Run: headless pygame with SDL's dummy video driver; simulated clock (each Clock.tick advances the game by its frame time, no real sleeping); random seed 0; keys injected as events and as key.get_pressed() state; mouse plan: one left click at the window centre at the start of phase 2, then a move to the lower-right quarter at the start of phase 3.
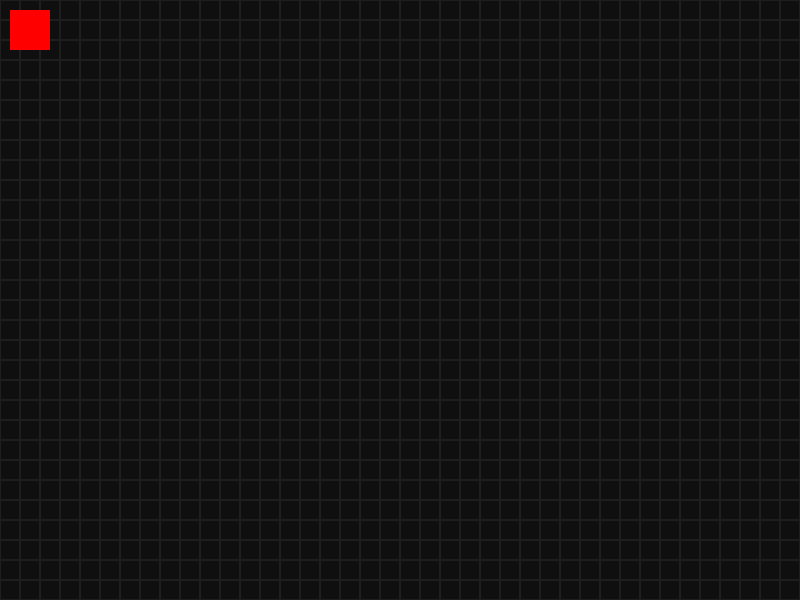
Frame 1 of 4 · flips 1–60 · no input
Frame 2 of 4 · flips 61–180 · clicked the window centre · tapped SPACE, RETURN · held RIGHT (→), D · screen unchanged from frame 1, image omitted
Frame 3 of 4 · flips 181–300 · moved the mouse to the lower-right quarter · held DOWN (↓), S · screen unchanged from frame 2, image omitted
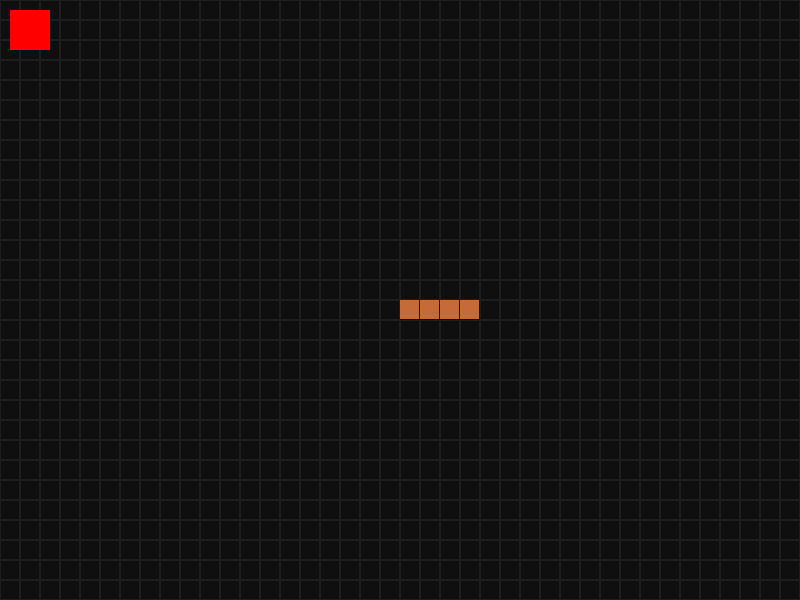
Frame 4 of 4 · flips 301–420 · held LEFT (←), A, UP (↑), W

The pygame program that drew these frames:

import pygame
import array


EMPTY = 0
CABLE = 1
TAIL = 2
ELECTRO = 3
SELECT = 4 
PASTE = 5   

COLOR_BG = (15, 15, 15)
COLOR_GRID = (30, 30, 30)
COLOR_CABLE = (197, 106, 57)
COLOR_TAIL = (137, 55, 39)
COLOR_ELECTRO = (241, 196, 15)
COLOR_SELECT_BOX = (52, 152, 219, 100) # vierter wert für transparenz, lol

mini_trans = {
    EMPTY : "Empty Cell",
    CABLE : "Cable",
    TAIL : "Tail",
    ELECTRO : "Electro",
    SELECT: "Select Area",
    PASTE: "Paste Blueprint"
}

class Main:
    def __init__(self, screen_width, screen_height, grid_height, grid_width):
        self.is_running = True
        self.grid_height = grid_height
        self.grid_width = grid_width
        self.screen_height = screen_height
        self.screen_width = screen_width

        self.cell_size = 20
        self.scaled_cell = 20
        self.visibility_scale = 100

        self.cam = Camera()
        self.domain = Grid(self.grid_height, self.grid_width)
        self.gui = Gui(self.screen_height)
        self.is_paused = True
        self.current_tool = CABLE

        self.select_start = None
        self.select_end = None
        self.saved_blueprint = None  # Liste von (rel_x, rel_y, wert)
        self.save_electro = False

        self.surface = pygame.display.set_mode((screen_width, screen_height))

    def update(self, keys, dt, mouse_pos, mouse_buttons):
        self.cam.update(
            keys = keys,
            grid_height = self.grid_height,
            grid_width = self.grid_width,
            screen_height = self.screen_height,
            screen_width = self.screen_width,
            cell_size = self.scaled_cell
        )

        if not self.is_paused:
            self.domain.update(
                dt = dt
            )

        new_tool = self.gui.update(mouse_pos, mouse_buttons = mouse_buttons)

        if new_tool is not None:
            self.current_tool = new_tool

    def draw(self, rect_size):
        self.surface.fill(COLOR_BG)

        start_col = int(self.cam.camera_x // self.scaled_cell)
        end_col = int((self.cam.camera_x + self.screen_width) // self.scaled_cell + 1)
        start_row = int(self.cam.camera_y // self.scaled_cell)
        end_row = int((self.cam.camera_y + self.screen_height) // self.scaled_cell + 1)
        
        for x in range(max(0, start_col), min(self.grid_width, end_col)):
            for y in range(max(0, start_row), min(self.grid_height, end_row)):
                
                screen_x = x * self.scaled_cell - self.cam.camera_x
                screen_y = y * self.scaled_cell - self.cam.camera_y
                
                cell_state = self.domain.get_grid_at(x, y)

                if cell_state == CABLE:
                    pygame.draw.rect(self.surface, COLOR_CABLE, (screen_x, screen_y, rect_size, rect_size))
                elif cell_state == TAIL:
                    pygame.draw.rect(self.surface, COLOR_TAIL, (screen_x, screen_y, rect_size, rect_size))
                elif cell_state == ELECTRO:
                    pygame.draw.rect(self.surface, COLOR_ELECTRO, (screen_x, screen_y, rect_size, rect_size))
                else:
                    if self.visibility_scale > 40: 
                        pygame.draw.rect(self.surface, COLOR_GRID, (screen_x, screen_y, int(self.scaled_cell), int(self.scaled_cell)), 1)
                    
        if self.current_tool == SELECT and self.select_start and self.select_end:
            x1 = min(self.select_start[0], self.select_end[0]) * self.scaled_cell - self.cam.camera_x
            y1 = min(self.select_start[1], self.select_end[1]) * self.scaled_cell - self.cam.camera_y
            x2 = (max(self.select_start[0], self.select_end[0]) + 1) * self.scaled_cell - self.cam.camera_x
            y2 = (max(self.select_start[1], self.select_end[1]) + 1) * self.scaled_cell - self.cam.camera_y
            
            if x2 - x1 > 0 and y2 - y1 > 0:
                s = pygame.Surface((x2 - x1, y2 - y1), pygame.SRCALPHA)
                s.fill(COLOR_SELECT_BOX)
                self.surface.blit(s, (x1, y1))
            
        if self.current_tool == PASTE and self.saved_blueprint:
            mx, my = pygame.mouse.get_pos()
            gx = int((mx + self.cam.camera_x) // self.scaled_cell)
            gy = int((my + self.cam.camera_y) // self.scaled_cell)
            
            for rx, ry, val in self.saved_blueprint:
                sx = (gx + rx) * self.scaled_cell - self.cam.camera_x
                sx_y = (gy + ry) * self.scaled_cell - self.cam.camera_y
            
                if self.save_electro:
                     
                    if val == CABLE: color = COLOR_CABLE
                    if val == TAIL: color = COLOR_TAIL
                    if val == ELECTRO: color = COLOR_ELECTRO
                     
                else:color = COLOR_CABLE

                pygame.draw.rect(self.surface, color, (sx, sx_y, rect_size, rect_size))
                pygame.draw.rect(self.surface, (255,255,255), (sx, sx_y, rect_size, rect_size), 1)

        self.gui.draw(surface = self.surface)

    def _set_caption(self):
        if self.is_paused:
            pygame.display.set_caption(f"Cable Domain - PAUSED (Tool: {mini_trans[self.current_tool]} | Speicher Electro: {self.save_electro})")
        else:
            pygame.display.set_caption(f"Cable Domain - RUNNING (Active Electrons: {len(self.domain.active_list)} | Speicher Electro: {self.save_electro})")

class Camera:
    def __init__(self):
        self.camera_x = 0
        self.camera_y = 0
        self.scroll_speed = 15

    def update(self, keys, grid_height, grid_width, screen_height, screen_width, cell_size):
        if keys[pygame.K_a] or keys[pygame.K_LEFT]:  self.camera_x -= self.scroll_speed
        if keys[pygame.K_d] or keys[pygame.K_RIGHT]: self.camera_x += self.scroll_speed
        if keys[pygame.K_w] or keys[pygame.K_UP]:    self.camera_y -= self.scroll_speed
        if keys[pygame.K_s] or keys[pygame.K_DOWN]:  self.camera_y += self.scroll_speed
        
        max_x = max(0, grid_width * cell_size - screen_width)
        max_y = max(0, grid_height * cell_size - screen_height)

        self.camera_x = max(0, min(self.camera_x, max_x))
        self.camera_y = max(0, min(self.camera_y, max_y))

class Grid:
    def __init__(self, grid_height, grid_width):
        self.grid = array.array('B', [EMPTY] * (grid_height * grid_width))

        self.grid_height = grid_height
        self.grid_width = grid_width

        self.active_list = set()

        self.sim_speed = 100
        self.sim_timer = 0

    def update(self, dt):
        self.sim_timer += dt
        if self.sim_timer >= self.sim_speed:
            self.sim_timer = 0

            next_grid_changes = {}
            candidates = {}

            for x, y in list(self.active_list):
                cur_state = self.get_grid_at(x, y)

                if cur_state == TAIL:
                    next_grid_changes[(x, y)] = CABLE

                elif cur_state == ELECTRO:
                    next_grid_changes[(x, y)] = TAIL

                    for dx in (-1, 0, 1):
                        for dy in (-1, 0, 1):
                            if dx == 0 and dy == 0:
                                continue

                            nx, ny = x + dx, y + dy

                            if 0 <= nx < self.grid_width and 0 <= ny < self.grid_height:
                                if self.get_grid_at(nx, ny) == CABLE:
                                    candidates[(nx, ny)] = candidates.get((nx, ny), 0) + 1

            for (x, y), head_count in candidates.items():
                if 0 < head_count <= 2:
                    next_grid_changes[(x, y)] = ELECTRO
            
            self.active_list.clear()

            for (x, y), new_val in next_grid_changes.items():
                self.set_grid_at(x, y, new_val)
                if new_val in (ELECTRO, TAIL):
                    self.active_list.add((x, y))

    def set_grid_at(self, x, y, val):
        self.grid[x * self.grid_height + y] = val

    def get_grid_at(self, x, y):
        return self.grid[x * self.grid_height + y]

class Gui:
    def __init__(self, screen_height):
        self.screen_height = screen_height
        self.is_visible = False
        self.can_click = True
        self.width = 200
        self.sidebar_rect = pygame.Rect(0, 0, self.width, screen_height)
        
        self.toggle_button = pygame.Rect(10, 10, 40, 40) 

        self.font = pygame.font.SysFont("Arial", 18)
        
        self.tool_buttons = {
            "Cable": Button(
                x = 10,
                y = 60, 
                width = 180,
                height = 40,
                text = "Cable",
                color = (0, 0, 0),
                action_val = CABLE
            ),
            "Tail": Button(
                x = 10,
                y = 110, 
                width = 180,
                height = 40,
                text = "Tail",
                color = (0, 0, 0),
                action_val = TAIL
            ),
            "Electro": Button(
                x = 10,
                y = 160, 
                width = 180,
                height = 40,
                text = "Electro",
                color = (0, 0, 0),
                action_val = ELECTRO
            ),
            "Select": Button(
                x = 10,
                y = 210, 
                width = 180,
                height = 40,
                text = "Select",
                color = (0, 0, 0),
                action_val = SELECT
            ),
            "Pase": Button(
                x = 10,
                y = 260, 
                width = 180,
                height = 40,
                text = "Paste",
                color = (0, 0, 0),
                action_val = PASTE
            )
        }

    def draw(self, surface):

        color_toggle = (0, 255, 0) if self.is_visible else (255, 0, 0)
        
        if self.is_visible:

            pygame.draw.rect(surface, (40, 40, 40), self.sidebar_rect)

            for button in self.tool_buttons.values():
                button.draw(surface = surface, font = self.font)

        pygame.draw.rect(surface, color_toggle, self.toggle_button)

    def update(self, mouse_pos, mouse_buttons):

        if not mouse_buttons[0]:
            self.can_click = True

        if mouse_buttons[0] and self.toggle_button.collidepoint(mouse_pos) and self.can_click:
            self.is_visible = not self.is_visible
            self.can_click = False

        # dont know if this should be here or in the Main update
        if self.is_visible:
            for button in self.tool_buttons.values():

                if mouse_buttons[0] and button.is_clicked(mouse_pos) and self.can_click:
                   self.can_click = False
                   return button.action_val

        return None

class Button:
    def __init__(self, x, y, width, height, text, color, action_val):
        self.rect = pygame.Rect(x, y, width, height)
        self.text = text
        self.color = color
        self.action_val = action_val 

    def draw(self, surface, font):

        pygame.draw.rect(surface, self.color, self.rect)
        pygame.draw.rect(surface, (255, 255, 255), self.rect, 2) 
        
        text_surf = font.render(self.text, True, (255, 255, 255))
        text_rect = text_surf.get_rect(center=self.rect.center)
        surface.blit(text_surf, text_rect)

    def is_clicked(self, mouse_pos):
        return self.rect.collidepoint(mouse_pos)

def main():
    screen_height = 600
    screen_width = 800
    grid_height = 500
    grid_width = 4000

    pygame.init()    
    clock = pygame.time.Clock()

    control_freak = Main(
        screen_height = screen_height, 
        screen_width = screen_width,
        grid_height = grid_height,
        grid_width = grid_width
    )
    

    while control_freak.is_running:
        dt = clock.tick(60)
        keys = pygame.key.get_pressed()
        control_freak._set_caption()

        scale = control_freak.visibility_scale / 100
        control_freak.scaled_cell = control_freak.cell_size * scale
        rect_size = max(1, int(control_freak.scaled_cell - 1))
        
        for event in pygame.event.get():
            if event.type == pygame.QUIT: 
                control_freak.is_running = False

            if event.type == pygame.KEYDOWN:

                if event.key == pygame.K_SPACE:
                    control_freak.is_paused = not control_freak.is_paused

                if event.key == pygame.K_e:
                    control_freak.save_electro = not control_freak.save_electro

                if event.key == pygame.K_1: control_freak.current_tool = CABLE
                if event.key == pygame.K_2: control_freak.current_tool = TAIL
                if event.key == pygame.K_3: control_freak.current_tool = ELECTRO
                if event.key == pygame.K_4: control_freak.current_tool = SELECT
                if event.key == pygame.K_5: control_freak.current_tool = PASTE

                if keys[pygame.K_LCTRL] or keys[pygame.K_RCTRL]:

                    if event.key == pygame.K_MINUS:
                        control_freak.visibility_scale = max(25, control_freak.visibility_scale - 5)

                    elif event.key == pygame.K_PLUS: 
                        control_freak.visibility_scale = min(250, control_freak.visibility_scale + 5)


            if event.type == pygame.MOUSEBUTTONUP:
                # 1 -> Linksklick (halt nur hoch, also nicht klick
                #                  sondern maybe Linksreleas?)
                if event.button == 1 and control_freak.current_tool == SELECT:
                    if control_freak.select_start and control_freak.select_end:

                        x1 = min(control_freak.select_start[0], control_freak.select_end[0])
                        y1 = min(control_freak.select_start[1], control_freak.select_end[1])
                        x2 = max(control_freak.select_start[0], control_freak.select_end[0])
                        y2 = max(control_freak.select_start[1], control_freak.select_end[1])
                        
                        # Blaupause (relativ zur oberen linken Ecke x1, y1)
                        blueprint = []
                        for x in range(x1, x2 + 1):
                            for y in range(y1, y2 + 1):
                                val = control_freak.domain.get_grid_at(x, y)
                                if val != EMPTY:
                                    blueprint.append((x - x1, y - y1, val))
                        
                        control_freak.saved_blueprint = blueprint
                        print(f"[Blueprint] Gespeichert! {len(blueprint)} Zellen kopiert.")
                        
                        control_freak.current_tool = PASTE
                    
                    control_freak.select_start = None
                    control_freak.select_end = None

        mouse_buttons = pygame.mouse.get_pressed()
        mouse_x, mouse_y = pygame.mouse.get_pos()

        control_freak.update(
            keys = keys, 
            dt = dt, 
            mouse_pos = (mouse_x, mouse_y),
            mouse_buttons = mouse_buttons
            )
        
        if not (control_freak.gui.is_visible and control_freak.gui.sidebar_rect.collidepoint((mouse_x, mouse_y))):
            # if mouse is over side bar, cickies shouldnt happen behind it
            # but update should be done, so no if condition: continue
            
            real_x = mouse_x + control_freak.cam.camera_x
            real_y = mouse_y + control_freak.cam.camera_y
            
            grid_x = int(real_x // control_freak.scaled_cell)
            grid_y = int(real_y // control_freak.scaled_cell)

            if 0 <= grid_x < grid_width and 0 <= grid_y < grid_height:
                if mouse_buttons[0]: # Linksklick (setzen)
                    
                    if control_freak.current_tool == SELECT:

                        if control_freak.select_start is None:
                            control_freak.select_start = (grid_x, grid_y)

                        control_freak.select_end = (grid_x, grid_y)
                        
                    elif control_freak.current_tool == PASTE:
                        if control_freak.saved_blueprint:
                            for rx, ry, val in control_freak.saved_blueprint:
                                tx, ty = grid_x + rx, grid_y + ry

                                if 0 <= tx < grid_width and 0 <= ty < grid_height:
                                    # Strom soll nicht mit!!!!
                                    if not control_freak.save_electro and val in (ELECTRO, TAIL): 
                                        val = CABLE
                                        control_freak.domain.active_list.discard((tx, ty))

                                    control_freak.domain.set_grid_at(tx, ty, val)

                                    if control_freak.save_electro:
                                        control_freak.domain.active_list.add((tx, ty))
                    else: 
                        control_freak.domain.set_grid_at(grid_x, grid_y, control_freak.current_tool)

                        if control_freak.current_tool in (ELECTRO, TAIL):
                            control_freak.domain.active_list.add((grid_x, grid_y))

                elif mouse_buttons[2]: # Rechtsklick (Löschen)
                    control_freak.domain.set_grid_at(grid_x, grid_y, EMPTY)
                    control_freak.domain.active_list.discard((grid_x, grid_y))
        
        control_freak.draw(rect_size)
        pygame.display.update()

    pygame.quit()

if __name__ == "__main__":
    main()
